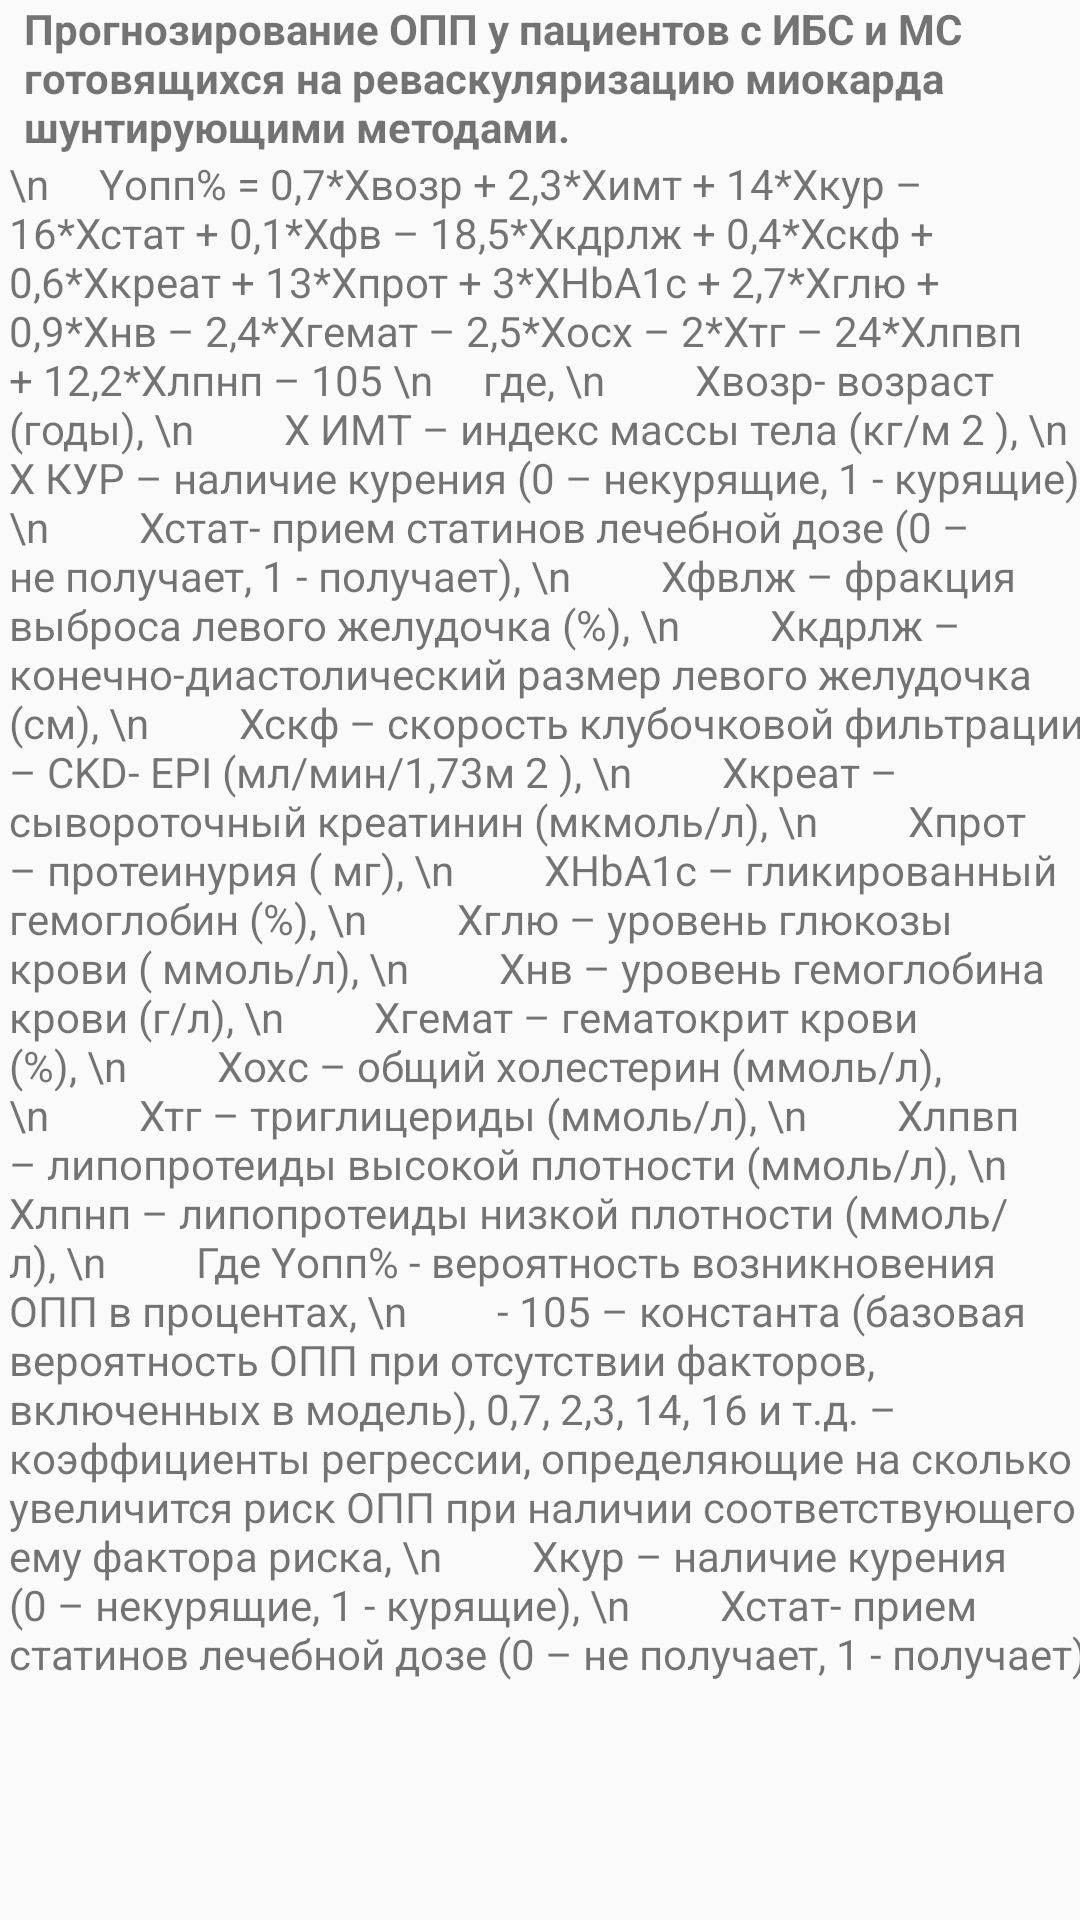

This screen was rendered from an Android layout file. Write that file and the resources it references.
<!-- AndroidManifest.xml: application theme AppTheme -->
<!-- res/layout/window_about.xml -->
<?xml version="1.0" encoding="utf-8"?>
    <ScrollView
        xmlns:android="http://schemas.android.com/apk/res/android"
        xmlns:app="http://schemas.android.com/apk/res-auto"
        xmlns:tools="http://schemas.android.com/tools"
        android:layout_width="wrap_content"
        android:layout_height="wrap_content"
        tools:layout_editor_absoluteX="0dp"
        tools:layout_editor_absoluteY="16dp">

        <androidx.constraintlayout.widget.ConstraintLayout
        android:layout_width="match_parent"
        android:layout_height="wrap_content">

            <TextView
                android:id="@+id/Title"
                android:layout_width="match_parent"
                android:layout_height="wrap_content"
                android:layout_marginStart="8dp"
                android:text="Прогнозирование ОПП у пациентов с ИБС и МС готовящихся на реваскуляризацию миокарда шунтирующими методами."
                android:textStyle="bold"
                app:layout_constraintStart_toStartOf="parent"
                app:layout_constraintTop_toTopOf="parent" />

            <TextView
                android:id="@+id/Text"
                android:layout_width="wrap_content"
                android:layout_height="wrap_content"
                android:layout_marginStart="10dp"
                android:layout_marginEnd="4dp"
                android:text="\n
    Yопп% = 0,7*Хвозр + 2,3*Химт + 14*Хкур – 16*Хстат + 0,1*Хфв – 18,5*Хкдрлж + 0,4*Хскф + 0,6*Хкреат + 13*Хпрот + 3*ХHbA1c + 2,7*Хглю + 0,9*Хнв – 2,4*Хгемат – 2,5*Хосх – 2*Хтг – 24*Хлпвп + 12,2*Хлпнп – 105 \n
    где, \n
        Хвозр- возраст (годы), \n
        X ИМТ – индекс массы тела (кг/м 2 ), \n
        X КУР – наличие курения (0 – некурящие, 1 - курящие), \n
        Хстат- прием статинов лечебной дозе (0 – не получает, 1 - получает), \n
        Хфвлж – фракция выброса левого желудочка (%), \n
        Хкдрлж – конечно-диастолический размер левого желудочка (см), \n
        Хскф – скорость клубочковой фильтрации – CKD- EPI (мл/мин/1,73м 2 ), \n
        Хкреат – сывороточный креатинин (мкмоль/л), \n
        Хпрот – протеинурия ( мг), \n
        ХHbA1c – гликированный гемоглобин (%), \n
        Хглю – уровень глюкозы крови ( ммоль/л), \n
        Хнв – уровень гемоглобина крови (г/л), \n
        Хгемат – гематокрит крови (%), \n
        Хохс – общий холестерин (ммоль/л), \n
        Хтг – триглицериды (ммоль/л), \n
        Хлпвп – липопротеиды высокой плотности (ммоль/л), \n
        Хлпнп – липопротеиды низкой плотности (ммоль/л), \n
        Где Yопп% - вероятность возникновения ОПП в процентах, \n
        - 105 – константа (базовая вероятность ОПП при отсутствии факторов, включенных в модель), 0,7, 2,3, 14, 16 и т.д. – коэффициенты регрессии, определяющие на сколько увеличится риск ОПП при наличии соответствующего ему фактора риска, \n
        Xкур – наличие курения (0 – некурящие, 1 - курящие), \n
        Хстат- прием статинов лечебной дозе (0 – не получает, 1 - получает)"
                app:layout_constraintEnd_toEndOf="parent"
                app:layout_constraintStart_toStartOf="parent"
                app:layout_constraintTop_toBottomOf="@id/Title" />
        </androidx.constraintlayout.widget.ConstraintLayout>
    </ScrollView>
<!-- resources referenced by this layout -->
<resources>
  <style name="AppTheme" parent="Theme.AppCompat.Light.DarkActionBar">
          
          
          <item name="colorPrimary">@color/colorPrimary</item>
          <item name="colorPrimaryDark">@color/colorPrimaryDark</item>
          <item name="colorAccent">@color/colorAccent</item>
      </style>
  <!-- not gathered from this repository: default colours our renderer supplied (Android Studio template values) -->
  <color name="colorPrimary">#FF6200EE</color>
  <color name="colorPrimaryDark">#FF3700B3</color>
  <color name="colorAccent">#FF03DAC5</color>
</resources>
